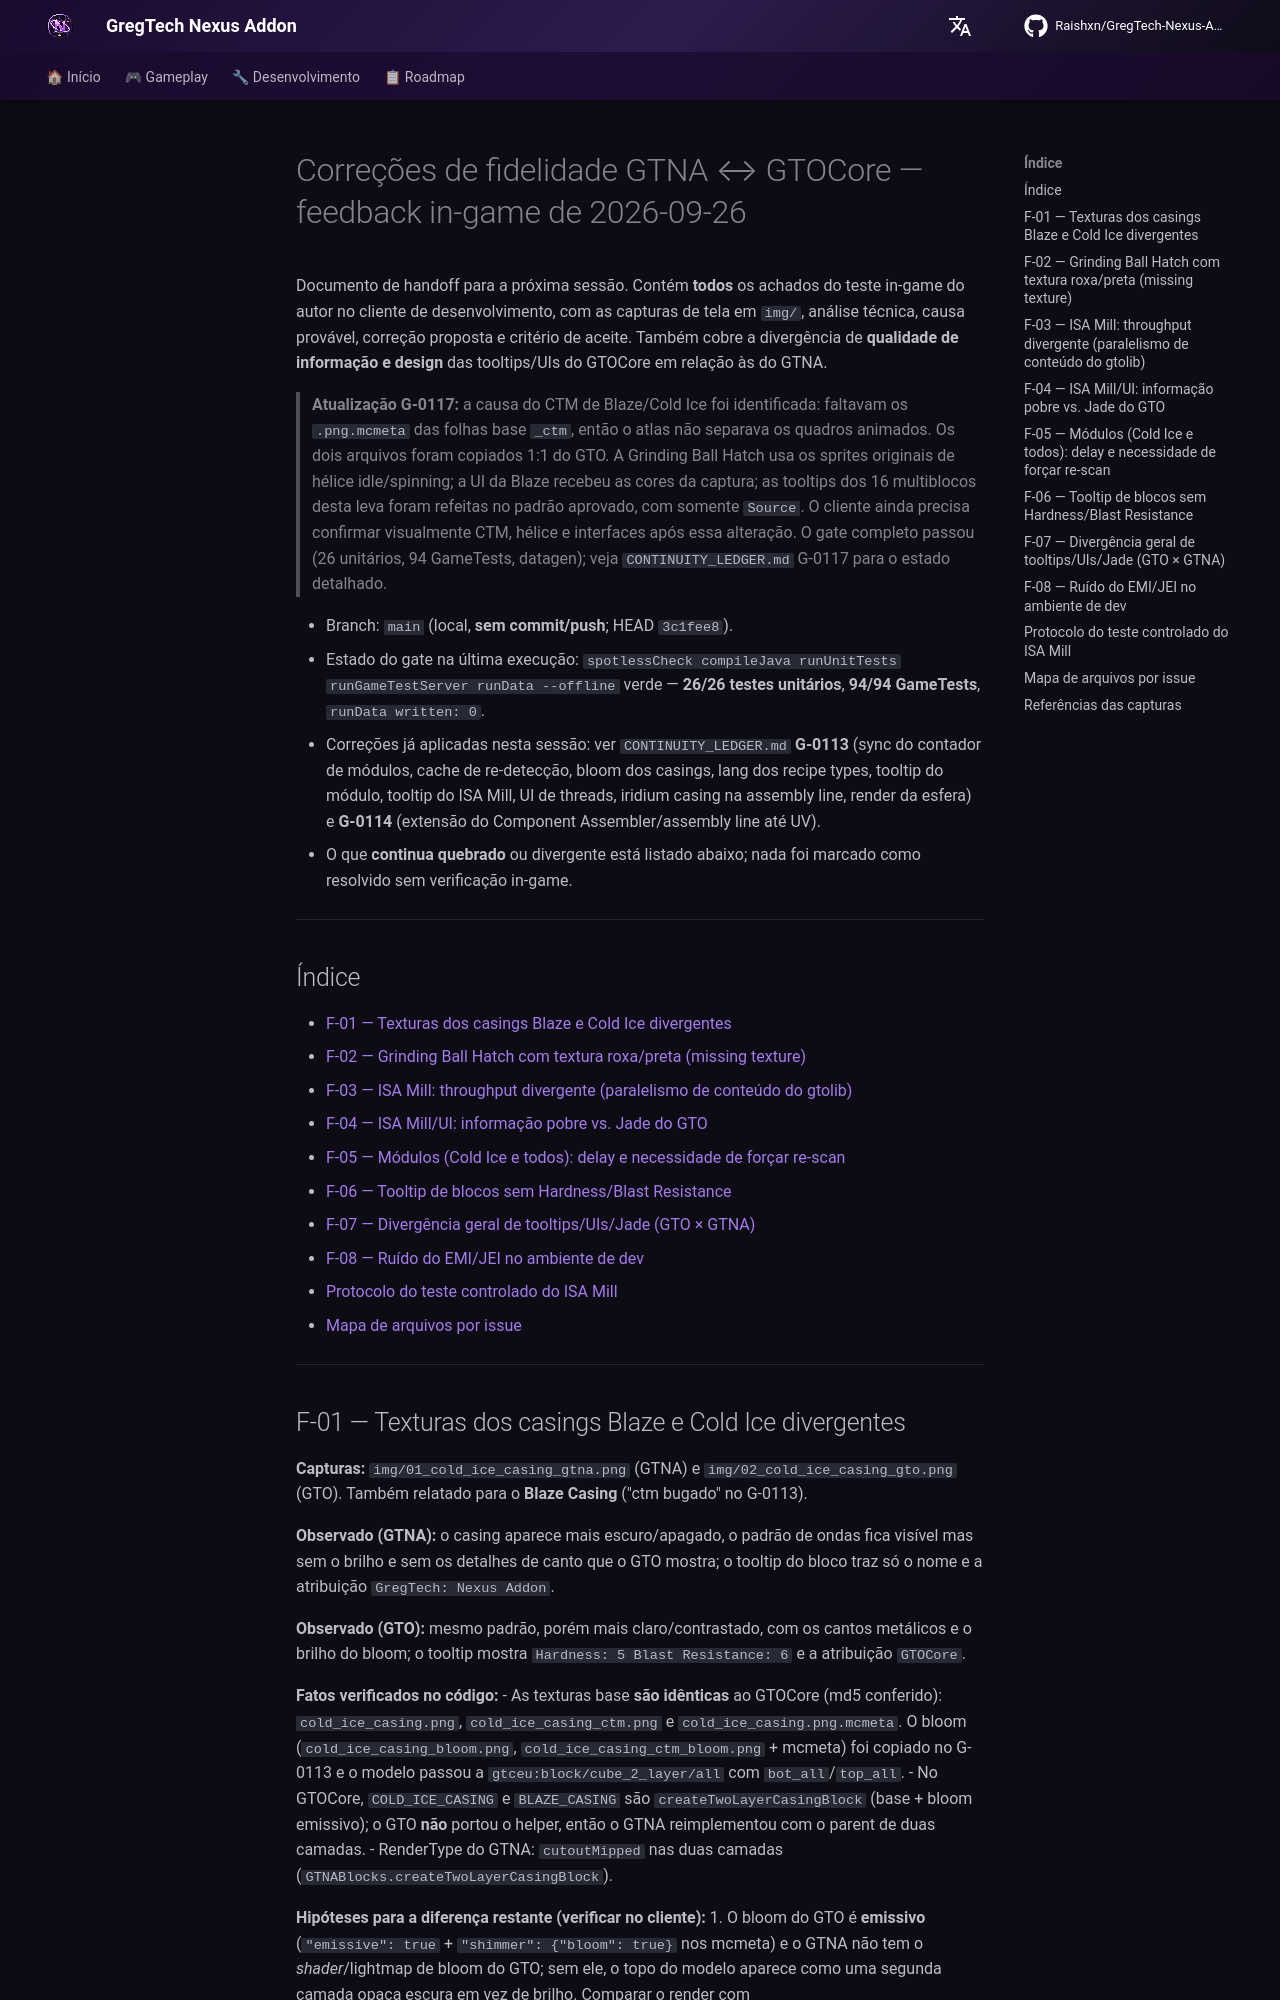

repository: Zx123456899/GregTech-Nexus-Addon · page: fixes/2026-09-26-gto-fidelity-fixes/index.html · generator: mkdocs

# Correções de fidelidade GTNA ↔ GTOCore — feedback in-game de 2026-09-26

Documento de handoff para a próxima sessão. Contém **todos** os achados do teste in-game do autor
no cliente de desenvolvimento, com as capturas de tela em `img/`, análise técnica, causa provável,
correção proposta e critério de aceite. Também cobre a divergência de **qualidade de informação e
design** das tooltips/UIs do GTOCore em relação às do GTNA.

> **Atualização G-0117:** a causa do CTM de Blaze/Cold Ice foi identificada: faltavam os
> `.png.mcmeta` das folhas base `_ctm`, então o atlas não separava os quadros animados. Os dois
> arquivos foram copiados 1:1 do GTO. A Grinding Ball Hatch usa os sprites originais de hélice
> idle/spinning; a UI da Blaze recebeu as cores da captura; as tooltips dos 16 multiblocos desta
> leva foram refeitas no padrão aprovado, com somente `Source`. O cliente ainda precisa confirmar
> visualmente CTM, hélice e interfaces após essa alteração. O gate completo passou (26 unitários,
> 94 GameTests, datagen); veja `CONTINUITY_LEDGER.md` G-0117 para o estado detalhado.

- Branch: `main` (local, **sem commit/push**; HEAD `3c1fee8`).
- Estado do gate na última execução: `spotlessCheck compileJava runUnitTests runGameTestServer runData
  --offline` verde — **26/26 testes unitários**, **94/94 GameTests**, `runData written: 0`.
- Correções já aplicadas nesta sessão: ver `CONTINUITY_LEDGER.md` **G-0113** (sync do contador de
  módulos, cache de re-detecção, bloom dos casings, lang dos recipe types, tooltip do módulo,
  tooltip do ISA Mill, UI de threads, iridium casing na assembly line, render da esfera) e
  **G-0114** (extensão do Component Assembler/assembly line até UV).
- O que **continua quebrado** ou divergente está listado abaixo; nada foi marcado como resolvido sem
  verificação in-game.

---

## Índice

- [F-01 — Texturas dos casings Blaze e Cold Ice divergentes](#f-01--texturas-dos-casings-blaze-e-cold-ice-divergentes)
- [F-02 — Grinding Ball Hatch com textura roxa/preta (missing texture)](#f-02--grinding-ball-hatch-com-textura-roxapreta-missing-texture)
- [F-03 — ISA Mill: throughput divergente (paralelismo de conteúdo do gtolib)](#f-03--isa-mill-throughput-divergente-paralelismo-de-conteúdo-do-gtolib)
- [F-04 — ISA Mill/UI: informação pobre vs. Jade do GTO](#f-04--isa-millui-informação-pobre-vs-jade-do-gto)
- [F-05 — Módulos (Cold Ice e todos): delay e necessidade de forçar re-scan](#f-05--módulos-cold-ice-e-todos-delay-e-necessidade-de-forçar-re-scan)
- [F-06 — Tooltip de blocos sem Hardness/Blast Resistance](#f-06--tooltip-de-blocos-sem-hardnessblast-resistance)
- [F-07 — Divergência geral de tooltips/UIs/Jade (GTO × GTNA)](#f-07--divergência-geral-de-tooltipsuísjade-gto--gtna)
- [F-08 — Ruído do EMI/JEI no ambiente de dev](#f-08--ruído-do-emijei-no-ambiente-de-dev)
- [Protocolo do teste controlado do ISA Mill](#protocolo-do-teste-controlado-do-isa-mill)
- [Mapa de arquivos por issue](#mapa-de-arquivos-por-issue)

---
